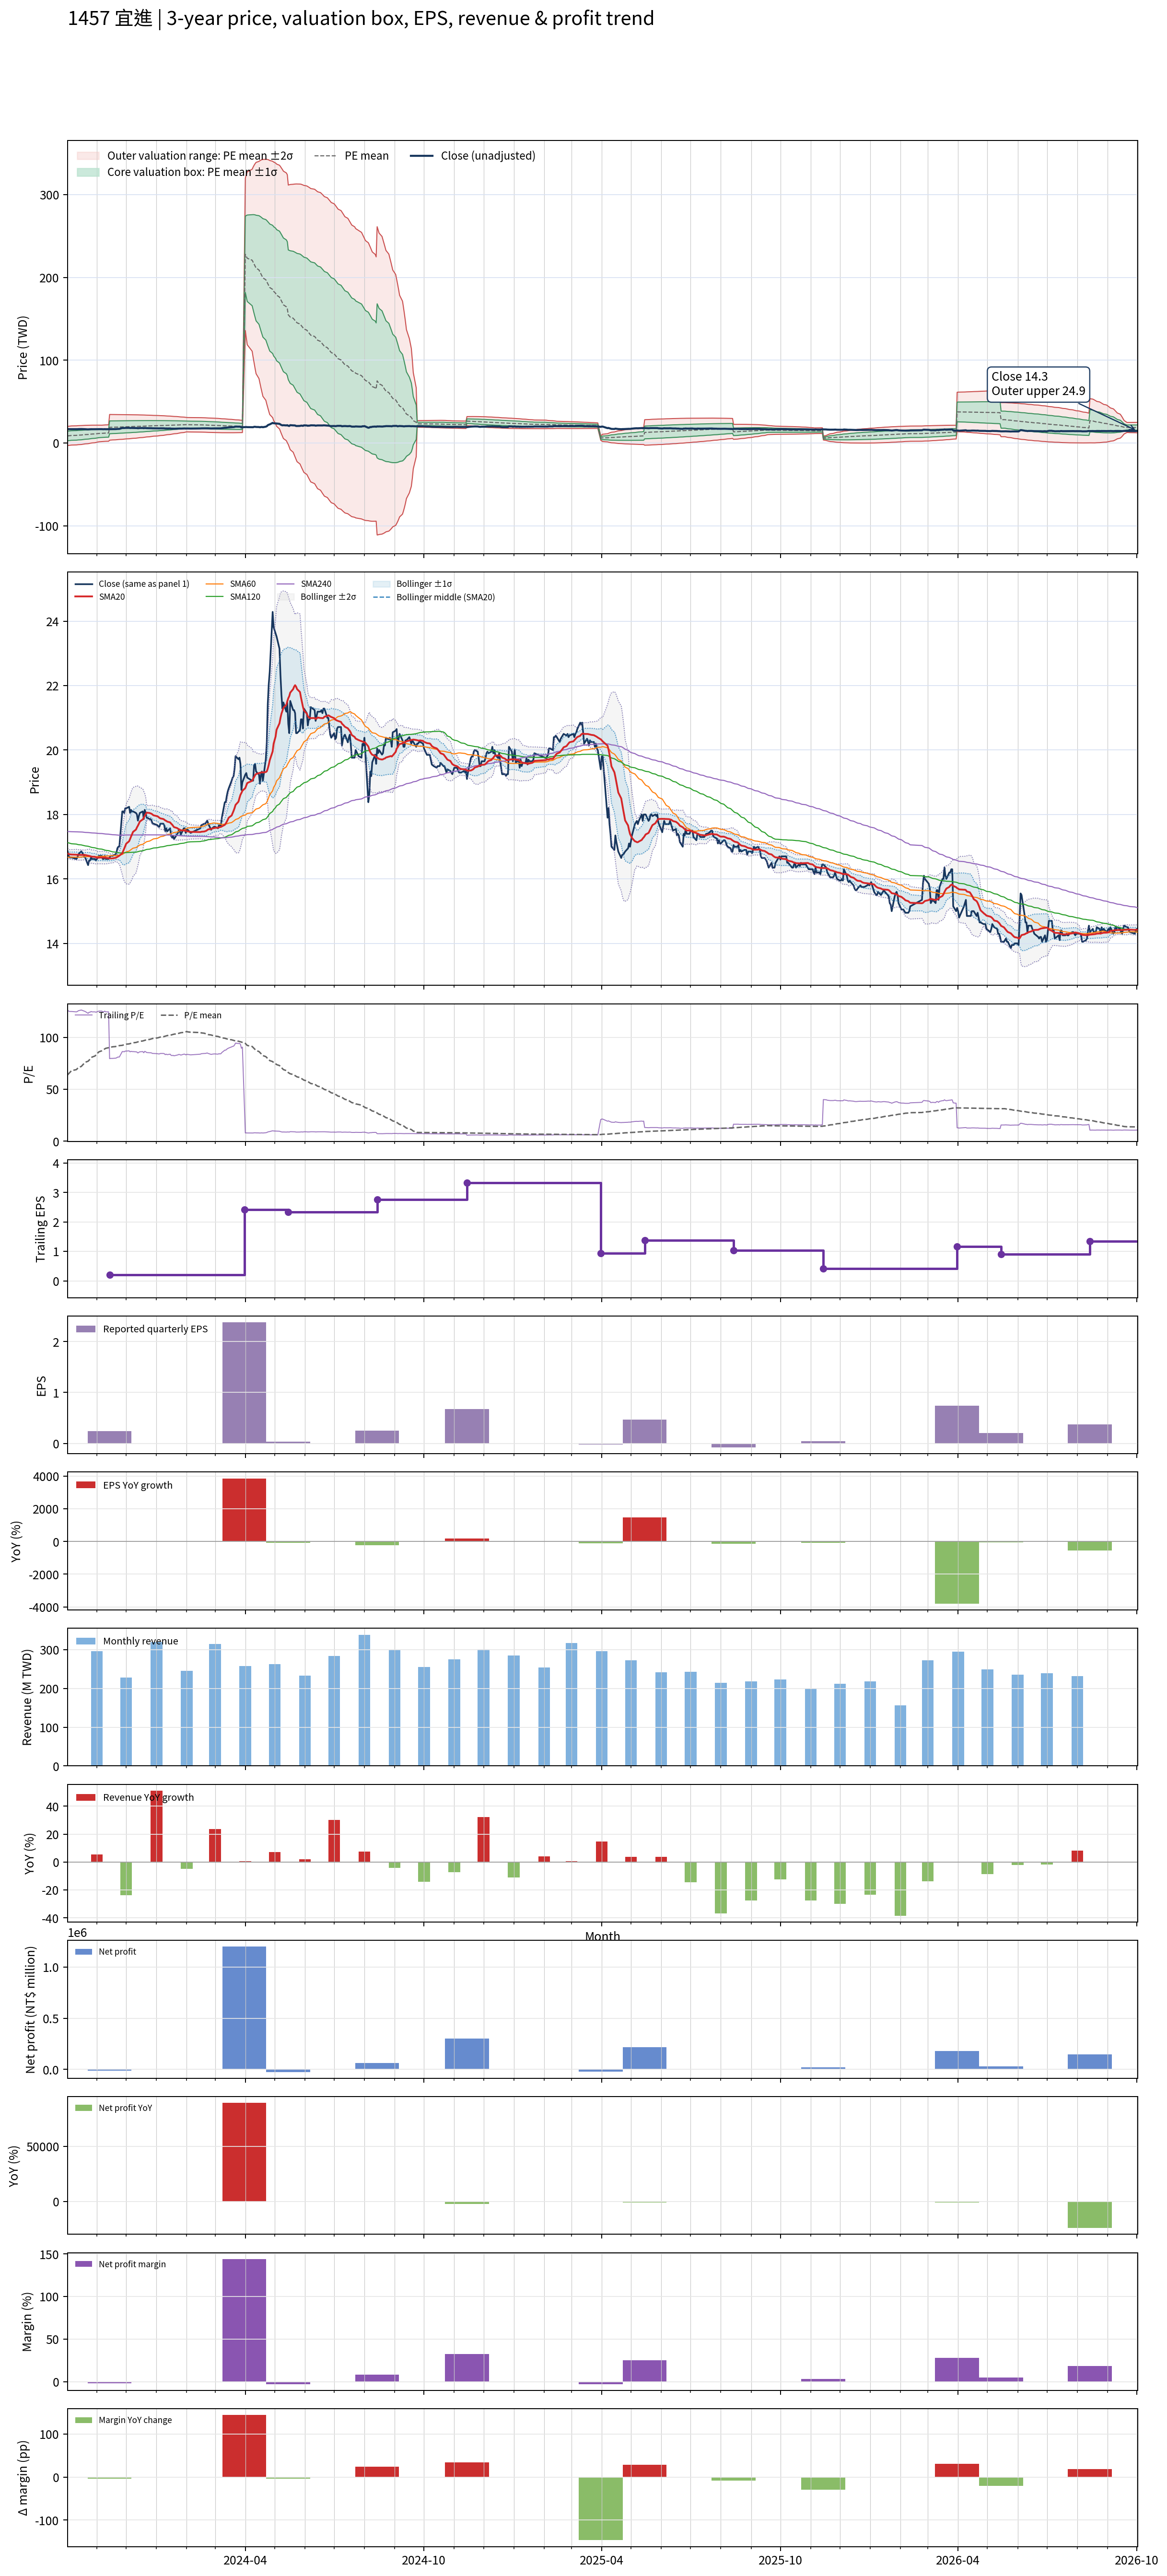

Values plotted in this chart, from the file beside it:
# chart-version: skill-stock-dynamic-val…
date, close, available_date, period_end, eps, ttm_eps, pe, pe_mean, pe_std, price_m2, price_m1, price_mean, price_p1, price_p2, forward_eps, forward_pe, forward_pe_mean, forward_pe_std, forward_price_m2, forward_price_m1, forward_price_mean, forward_price_p1, forward_price_p2, sma20
2023-10-02, 16.86, 2023-08-14, 2023-06-30, -0.19, 0.1333, 126.4, 63.94, 43.48, -3.07, 2.728, 8.525, 14.32, 20.12, , , , , , , , , , 16.79
2023-10-03, 16.71, 2023-08-14, 2023-06-30, -0.19, 0.1333, 125.4, 64.95, 43.49, -2.937, 2.861, 8.66, 14.46, 20.26, , , , , , , , , , 16.78
2023-10-04, 16.67, 2023-08-14, 2023-06-30, -0.19, 0.1333, 125, 65.95, 43.47, -2.797, 2.999, 8.794, 14.59, 20.38, , , , , , , , , , 16.76
2023-10-05, 16.67, 2023-08-14, 2023-06-30, -0.19, 0.1333, 125, 66.96, 43.42, -2.651, 3.139, 8.928, 14.72, 20.51, , , , , , , , , , 16.76
2023-10-06, 16.67, 2023-08-14, 2023-06-30, -0.19, 0.1333, 125, 67.97, 43.35, -2.498, 3.282, 9.063, 14.84, 20.62, , , , , , , , , , 16.76
2023-10-11, 16.62, 2023-08-14, 2023-06-30, -0.19, 0.1333, 124.6, 68.97, 43.26, -2.339, 3.429, 9.196, 14.96, 20.73, , , , , , , , , , 16.75
2023-10-12, 16.67, 2023-08-14, 2023-06-30, -0.19, 0.1333, 125, 69.98, 43.14, -2.173, 3.579, 9.331, 15.08, 20.84, , , , , , , , , , 16.75
2023-10-13, 16.76, 2023-08-14, 2023-06-30, -0.19, 0.1333, 125.7, 70.99, 43.01, -2.003, 3.731, 9.466, 15.2, 20.93, , , , , , , , , , 16.75
2023-10-16, 16.86, 2023-08-14, 2023-06-30, -0.19, 0.1333, 126.4, 72.01, 42.86, -1.827, 3.887, 9.602, 15.32, 21.03, , , , , , , , , , 16.75
2023-10-17, 16.81, 2023-08-14, 2023-06-30, -0.19, 0.1333, 126.1, 73.03, 42.68, -1.644, 4.047, 9.737, 15.43, 21.12, , , , , , , , , , 16.74
2023-10-18, 16.76, 2023-08-14, 2023-06-30, -0.19, 0.1333, 125.7, 74.04, 42.47, -1.454, 4.209, 9.873, 15.54, 21.2, , , , , , , , , , 16.75
2023-10-19, 16.71, 2023-08-14, 2023-06-30, -0.19, 0.1333, 125.4, 75.05, 42.24, -1.256, 4.376, 10.01, 15.64, 21.27, , , , , , , , , , 16.75
2023-10-20, 16.67, 2023-08-14, 2023-06-30, -0.19, 0.1333, 125, 76.06, 41.97, -1.05, 4.546, 10.14, 15.74, 21.33, , , , , , , , , , 16.74
2023-10-23, 16.43, 2023-08-14, 2023-06-30, -0.19, 0.1333, 123.2, 77.06, 41.66, -0.8357, 4.719, 10.27, 15.83, 21.38, , , , , , , , , , 16.72
2023-10-24, 16.57, 2023-08-14, 2023-06-30, -0.19, 0.1333, 124.3, 78.06, 41.34, -0.6154, 4.896, 10.41, 15.92, 21.43, , , , , , , , , , 16.72
2023-10-25, 16.57, 2023-08-14, 2023-06-30, -0.19, 0.1333, 124.3, 79.06, 40.98, -0.388, 5.077, 10.54, 16.01, 21.47, , , , , , , , , , 16.71
2023-10-26, 16.67, 2023-08-14, 2023-06-30, -0.19, 0.1333, 125, 80.07, 40.61, -0.1539, 5.261, 10.68, 16.09, 21.5, , , , , , , , , , 16.7
2023-10-27, 16.62, 2023-08-14, 2023-06-30, -0.19, 0.1333, 124.6, 81.07, 40.2, 0.0883, 5.449, 10.81, 16.17, 21.53, , , , , , , , , , 16.69
2023-10-30, 16.62, 2023-08-14, 2023-06-30, -0.19, 0.1333, 124.6, 82.07, 39.77, 0.3384, 5.641, 10.94, 16.25, 21.55, , , , , , , , , , 16.69
2023-10-31, 16.57, 2023-08-14, 2023-06-30, -0.19, 0.1333, 124.3, 83.08, 39.3, 0.5971, 5.837, 11.08, 16.32, 21.56, , , , , , , , , , 16.67
2023-11-01, 16.62, 2023-08-14, 2023-06-30, -0.19, 0.1333, 124.6, 84.08, 38.8, 0.864, 6.037, 11.21, 16.38, 21.56, , , , , , , , , , 16.66
2023-11-02, 16.67, 2023-08-14, 2023-06-30, -0.19, 0.1333, 125, 85.09, 38.27, 1.139, 6.242, 11.35, 16.45, 21.55, , , , , , , , , , 16.66
2023-11-03, 16.71, 2023-08-14, 2023-06-30, -0.19, 0.1333, 125.4, 86.1, 37.71, 1.424, 6.452, 11.48, 16.51, 21.54, , , , , , , , , , 16.66
2023-11-06, 16.71, 2023-08-14, 2023-06-30, -0.19, 0.1333, 125.4, 87.11, 37.11, 1.718, 6.666, 11.61, 16.56, 21.51, , , , , , , , , , 16.66
2023-11-07, 16.62, 2023-08-14, 2023-06-30, -0.19, 0.1333, 124.6, 87.71, 37.14, 1.791, 6.742, 11.69, 16.65, 21.6, , , , , , , , , , 16.66
2023-11-08, 16.62, 2023-08-14, 2023-06-30, -0.19, 0.1333, 124.6, 88.3, 37.15, 1.866, 6.82, 11.77, 16.73, 21.68, , , , , , , , , , 16.66
2023-11-09, 16.71, 2023-08-14, 2023-06-30, -0.19, 0.1333, 125.4, 88.9, 37.17, 1.942, 6.898, 11.85, 16.81, 21.76, , , , , , , , , , 16.66
2023-11-10, 16.62, 2023-08-14, 2023-06-30, -0.19, 0.1333, 124.6, 89.49, 37.16, 2.022, 6.977, 11.93, 16.89, 21.84, , , , , , , , , , 16.66
2023-11-13, 16.62, 2023-08-14, 2023-06-30, -0.19, 0.1333, 124.6, 90.09, 37.15, 2.105, 7.058, 12.01, 16.97, 21.92, , , , , , , , , , 16.65
2023-11-14, 16.67, 2023-11-14, 2023-09-30, 0.24, 0.2095, 79.55, 90.31, 37.01, 3.412, 11.17, 18.92, 26.68, 34.43, , , , , , , , , , 16.64
2023-11-15, 16.71, 2023-11-14, 2023-09-30, 0.24, 0.2095, 79.77, 90.52, 36.87, 3.517, 11.24, 18.97, 26.69, 34.42, , , , , , , , , , 16.64
2023-11-16, 16.71, 2023-11-14, 2023-09-30, 0.24, 0.2095, 79.77, 90.74, 36.72, 3.624, 11.32, 19.01, 26.71, 34.4, , , , , , , , , , 16.64
2023-11-17, 16.71, 2023-11-14, 2023-09-30, 0.24, 0.2095, 79.77, 90.96, 36.58, 3.731, 11.39, 19.06, 26.72, 34.39, , , , , , , , , , 16.64
2023-11-20, 16.76, 2023-11-14, 2023-09-30, 0.24, 0.2095, 80, 91.19, 36.43, 3.84, 11.47, 19.11, 26.74, 34.37, , , , , , , , , , 16.65
2023-11-21, 16.81, 2023-11-14, 2023-09-30, 0.24, 0.2095, 80.23, 91.41, 36.27, 3.952, 11.55, 19.15, 26.75, 34.35, , , , , , , , , , 16.67
2023-11-22, 16.95, 2023-11-14, 2023-09-30, 0.24, 0.2095, 80.91, 91.64, 36.12, 4.066, 11.63, 19.2, 26.77, 34.34, , , , , , , , , , 16.69
2023-11-23, 17, 2023-11-14, 2023-09-30, 0.24, 0.2095, 81.14, 91.88, 35.96, 4.183, 11.72, 19.25, 26.78, 34.32, , , , , , , , , , 16.7
2023-11-24, 17, 2023-11-14, 2023-09-30, 0.24, 0.2095, 81.14, 92.11, 35.79, 4.3, 11.8, 19.3, 26.8, 34.3, , , , , , , , , , 16.72
2023-11-27, 18.1, 2023-11-14, 2023-09-30, 0.24, 0.2095, 86.36, 92.38, 35.62, 4.43, 11.89, 19.36, 26.82, 34.28, , , , , , , , , , 16.8
2023-11-28, 18.1, 2023-11-14, 2023-09-30, 0.24, 0.2095, 86.36, 92.66, 35.44, 4.562, 11.99, 19.41, 26.84, 34.27, , , , , , , , , , 16.87
2023-11-29, 18.05, 2023-11-14, 2023-09-30, 0.24, 0.2095, 86.14, 92.93, 35.27, 4.693, 12.08, 19.47, 26.86, 34.25, , , , , , , , , , 16.94
2023-11-30, 18.19, 2023-11-14, 2023-09-30, 0.24, 0.2095, 86.82, 93.2, 35.09, 4.826, 12.18, 19.53, 26.88, 34.23, , , , , , , , , , 17.02
2023-12-01, 18.19, 2023-11-14, 2023-09-30, 0.24, 0.2095, 86.82, 93.48, 34.9, 4.962, 12.27, 19.59, 26.9, 34.21, , , , , , , , , , 17.09
2023-12-04, 18.24, 2023-11-14, 2023-09-30, 0.24, 0.2095, 87.05, 93.76, 34.71, 5.099, 12.37, 19.65, 26.92, 34.19, , , , , , , , , , 17.17
2023-12-05, 18.05, 2023-11-14, 2023-09-30, 0.24, 0.2095, 86.14, 94.03, 34.52, 5.236, 12.47, 19.7, 26.94, 34.17, , , , , , , , , , 17.24
2023-12-06, 18.14, 2023-11-14, 2023-09-30, 0.24, 0.2095, 86.59, 94.31, 34.33, 5.375, 12.57, 19.76, 26.95, 34.14, , , , , , , , , , 17.32
2023-12-07, 18.1, 2023-11-14, 2023-09-30, 0.24, 0.2095, 86.36, 94.58, 34.13, 5.514, 12.67, 19.82, 26.97, 34.12, , , , , , , , , , 17.39
2023-12-08, 18.1, 2023-11-14, 2023-09-30, 0.24, 0.2095, 86.36, 94.85, 33.93, 5.655, 12.76, 19.87, 26.98, 34.09, , , , , , , , , , 17.46
2023-12-11, 18.05, 2023-11-14, 2023-09-30, 0.24, 0.2095, 86.14, 95.12, 33.73, 5.796, 12.86, 19.93, 27, 34.07, , , , , , , , , , 17.53
2023-12-12, 18, 2023-11-14, 2023-09-30, 0.24, 0.2095, 85.91, 95.42, 33.49, 5.956, 12.97, 19.99, 27.01, 34.03, , , , , , , , , , 17.6
2023-12-13, 17.81, 2023-11-14, 2023-09-30, 0.24, 0.2095, 85, 95.7, 33.26, 6.115, 13.08, 20.05, 27.02, 33.99, , , , , , , , , , 17.65
2023-12-14, 17.95, 2023-11-14, 2023-09-30, 0.24, 0.2095, 85.68, 95.99, 33.01, 6.278, 13.2, 20.11, 27.03, 33.95, , , , , , , , , , 17.71
2023-12-15, 18.05, 2023-11-14, 2023-09-30, 0.24, 0.2095, 86.14, 96.28, 32.76, 6.444, 13.31, 20.17, 27.04, 33.9, , , , , , , , , , 17.78
2023-12-18, 18.1, 2023-11-14, 2023-09-30, 0.24, 0.2095, 86.36, 96.58, 32.5, 6.615, 13.43, 20.24, 27.05, 33.86, , , , , , , , , , 17.85
2023-12-19, 17.86, 2023-11-14, 2023-09-30, 0.24, 0.2095, 85.23, 96.88, 32.24, 6.787, 13.54, 20.3, 27.05, 33.81, , , , , , , , , , 17.9
2023-12-20, 18.14, 2023-11-14, 2023-09-30, 0.24, 0.2095, 86.59, 97.18, 31.97, 6.965, 13.66, 20.36, 27.06, 33.76, , , , , , , , , , 17.96
2023-12-21, 18.05, 2023-11-14, 2023-09-30, 0.24, 0.2095, 86.14, 97.48, 31.69, 7.145, 13.78, 20.42, 27.06, 33.7, , , , , , , , , , 18.01
2023-12-22, 17.9, 2023-11-14, 2023-09-30, 0.24, 0.2095, 85.45, 97.77, 31.41, 7.323, 13.9, 20.49, 27.07, 33.65, , , , , , , , , , 18.06
2023-12-25, 17.86, 2023-11-14, 2023-09-30, 0.24, 0.2095, 85.23, 98.06, 31.13, 7.502, 14.02, 20.55, 27.07, 33.59, , , , , , , , , , 18.05
... 670 more rows
